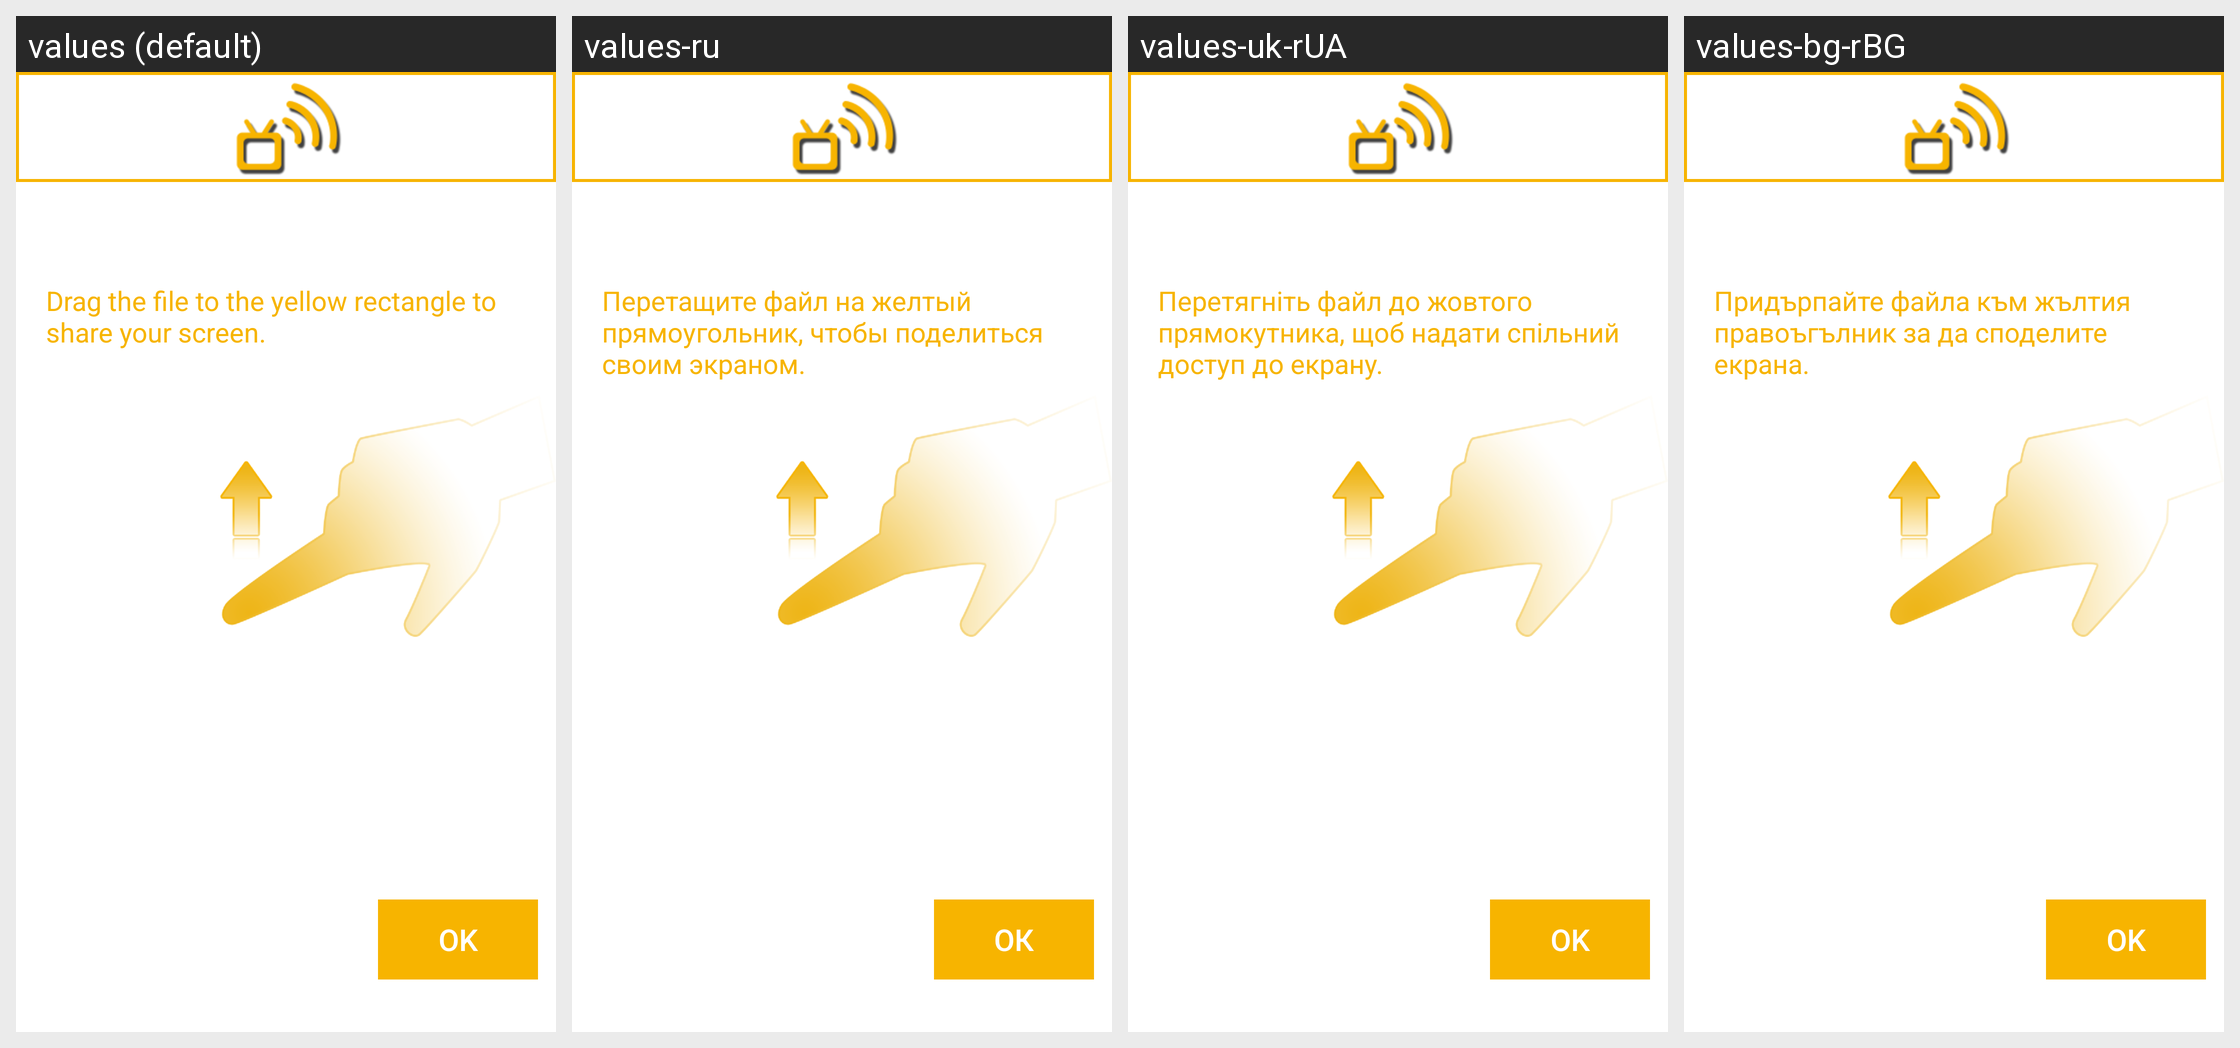

This grid shows one Android layout under several languages. Give, for every string resource on the screen, its name, the default text and each shown locale's text.
Android screen res/layout/wfd_first_launch.xml rendered under 4 locales, left to right: values (default), values-ru, values-uk-rUA, values-bg-rBG. Device: Nexus 5 (rendered at 1080×1920; each locale shown at half size, 540×960, under a caption strip naming it); theme Theme.MaterialComponents.DayNight.NoActionBar.
Other locales in the repository, not shown: values-af, values-af-rZA, values-am, values-ar, values-ar-rEG, values-ar-rIL, values-az-rAZ, values-bg, values-bn-rBD, values-ca, values-ca-rES, values-cs, values-cs-rCZ, values-da, values-da-rDK, values-de, values-de-rDE, values-el, values-el-rGR, values-en-rAU, values-en-rGB, values-en-rIN, values-en-rNZ, values-en-rUS, values-es, values-es-rES, values-es-rMX, values-es-rUS, values-et-rEE, values-eu, values-eu-rES, values-fa, values-fa-rIR, values-fi, values-fi-rFI, values-fr, values-fr-rCA, values-fr-rFR, values-gl, values-gl-rES, values-hi, values-hi-rIN, values-hr, values-hr-rHR, values-hu, values-hu-rHU, values-hy-rAM, values-id-rID, values-in, values-in-rID, values-it, values-it-rIT, values-iw, values-iw-rIL, values-ja, values-ka-rGE, values-kl-rGL, values-km-rKH, values-ko, values-ko-rKR, values-lo, values-lo-rLA, values-lt, values-lt-rLT, values-lv, values-lv-rLV, values-mk, values-mk-rMK, values-mn-rMN, values-ms, values-ms-rMY, values-my-rMM, values-nb, values-nb-rNO, values-ne-rNP, values-nl, values-nl-rNL, values-pl, values-pl-rPL, values-pt-rBR, values-pt-rPT, values-ro, values-ro-rRO, values-ru-rRU, values-si-rLK, values-sk, values-sl, values-sl-rSI, values-sq, values-sq-rAL, values-sr, values-sv, values-sv-rSE, values-sw, values-sw-rTZ, values-th, values-th-rTH, values-tl, values-tr, values-tr-rTR, values-uk, values-ur-rPK, values-vi-rVN, values-zh-rCN, values-zh-rHK, values-zh-rTW, values-zu, values-zu-rZA.
Strings drawn on this screen, with the default value and each locale's value (text and hints the layout hard-codes, and strings that could not be matched under every locale, appear in the picture but are not listed):

wifi_gesture_tip
  values: Drag the file to the yellow rectangle to share your screen.
  values-ru: Перетащите файл на желтый прямоугольник, чтобы поделиться своим экраном.
  values-uk-rUA: Перетягніть файл до жовтого прямокутника, щоб надати спільний доступ до екрану.
  values-bg-rBG: Придърпайте файла към жълтия правоъгълник за да споделите екрана.

ok
  values: OK
  values-ru: ОК
  values-uk-rUA: OK
  values-bg-rBG: OK
